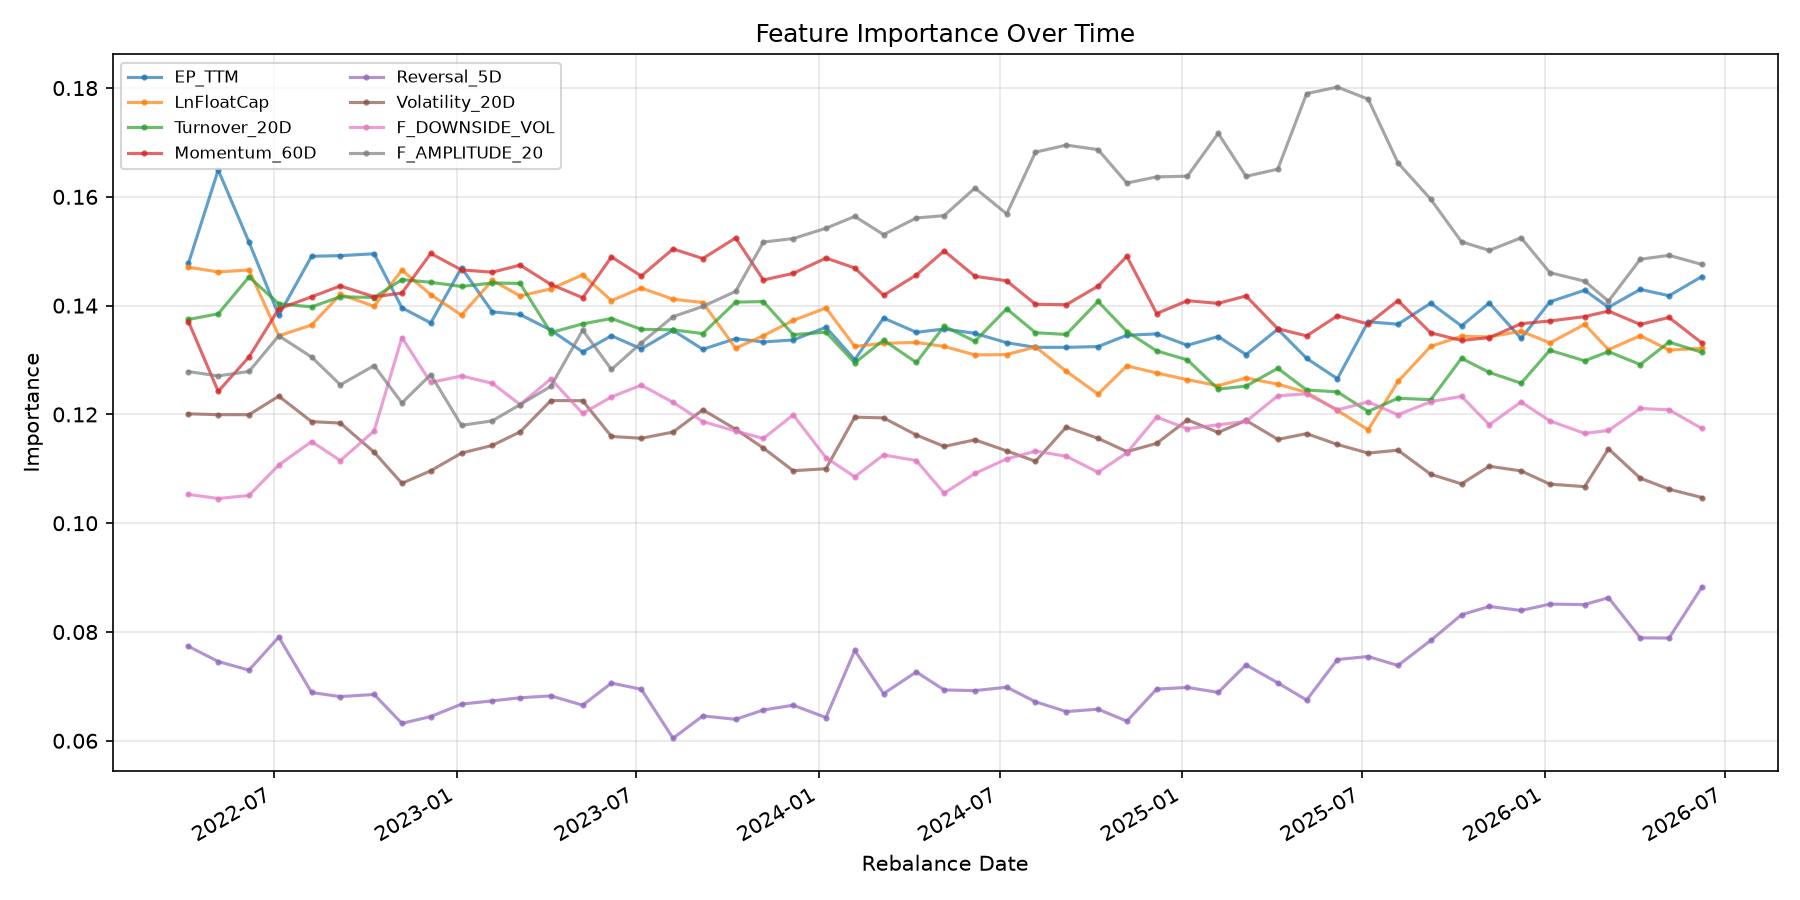

Values plotted in this chart, from the file beside it:
rebalance_date, EP_TTM, LnFloatCap, Turnover_20D, Momentum_60D, Reversal_5D, Volatility_20D, F_DOWNSIDE_VOL, F_AMPLITUDE_20
2022-04-06, 0.1478, 0.1471, 0.1375, 0.1371, 0.07737, 0.1201, 0.1053, 0.1279
2022-05-06, 0.1649, 0.1462, 0.1385, 0.1242, 0.07457, 0.12, 0.1045, 0.1271
2022-06-06, 0.1517, 0.1466, 0.1453, 0.1306, 0.07299, 0.1199, 0.1051, 0.1279
2022-07-06, 0.1382, 0.1345, 0.1403, 0.1394, 0.07906, 0.1234, 0.1107, 0.1345
2022-08-08, 0.1491, 0.1364, 0.1398, 0.1416, 0.06888, 0.1187, 0.115, 0.1305
2022-09-06, 0.1492, 0.1421, 0.1416, 0.1436, 0.06812, 0.1184, 0.1115, 0.1254
2022-10-10, 0.1495, 0.1399, 0.1415, 0.1416, 0.06851, 0.1131, 0.117, 0.129
2022-11-07, 0.1396, 0.1465, 0.1448, 0.1423, 0.0632, 0.1073, 0.1341, 0.1221
2022-12-06, 0.1368, 0.142, 0.1443, 0.1496, 0.06446, 0.1096, 0.1259, 0.1273
2023-01-06, 0.147, 0.1383, 0.1435, 0.1466, 0.06674, 0.1129, 0.1271, 0.118
2023-02-06, 0.1389, 0.1446, 0.1442, 0.1461, 0.06734, 0.1143, 0.1257, 0.1188
2023-03-06, 0.1384, 0.1418, 0.1441, 0.1474, 0.06791, 0.1168, 0.1218, 0.1218
2023-04-06, 0.1355, 0.1431, 0.135, 0.1439, 0.06826, 0.1225, 0.1265, 0.1252
2023-05-08, 0.1315, 0.1457, 0.1366, 0.1415, 0.06655, 0.1225, 0.1202, 0.1355
2023-06-06, 0.1345, 0.1409, 0.1376, 0.149, 0.07061, 0.1159, 0.1232, 0.1283
2023-07-06, 0.1321, 0.1432, 0.1356, 0.1454, 0.06948, 0.1156, 0.1254, 0.1331
2023-08-07, 0.1354, 0.1412, 0.1355, 0.1504, 0.06047, 0.1167, 0.1222, 0.138
2023-09-06, 0.132, 0.1406, 0.1349, 0.1487, 0.06457, 0.1208, 0.1187, 0.1398
2023-10-09, 0.1339, 0.1322, 0.1406, 0.1524, 0.06395, 0.1173, 0.1169, 0.1426
2023-11-06, 0.1333, 0.1345, 0.1407, 0.1447, 0.06567, 0.1138, 0.1156, 0.1517
2023-12-06, 0.1337, 0.1373, 0.1347, 0.1459, 0.06654, 0.1097, 0.1199, 0.1523
2024-01-08, 0.136, 0.1396, 0.1351, 0.1487, 0.06427, 0.11, 0.1121, 0.1542
2024-02-06, 0.1301, 0.1325, 0.1295, 0.1469, 0.07661, 0.1195, 0.1085, 0.1564
2024-03-06, 0.1377, 0.1331, 0.1337, 0.1419, 0.06867, 0.1194, 0.1125, 0.1531
2024-04-08, 0.1351, 0.1332, 0.1295, 0.1456, 0.07265, 0.1162, 0.1115, 0.1561
2024-05-06, 0.1357, 0.1325, 0.1362, 0.1501, 0.06935, 0.1141, 0.1055, 0.1565
2024-06-06, 0.1349, 0.1309, 0.1334, 0.1454, 0.06922, 0.1153, 0.1091, 0.1616
2024-07-08, 0.1332, 0.131, 0.1394, 0.1446, 0.06985, 0.1133, 0.1118, 0.1569
2024-08-06, 0.1323, 0.1324, 0.135, 0.1403, 0.06717, 0.1114, 0.1132, 0.1682
2024-09-06, 0.1323, 0.1279, 0.1347, 0.1402, 0.06537, 0.1177, 0.1123, 0.1695
2024-10-08, 0.1325, 0.1237, 0.1408, 0.1436, 0.06581, 0.1156, 0.1094, 0.1687
2024-11-06, 0.1345, 0.1289, 0.1352, 0.1491, 0.06361, 0.1132, 0.1129, 0.1625
2024-12-06, 0.1348, 0.1276, 0.1317, 0.1385, 0.0695, 0.1147, 0.1195, 0.1637
2025-01-06, 0.1327, 0.1264, 0.13, 0.1409, 0.06981, 0.119, 0.1174, 0.1638
2025-02-06, 0.1343, 0.1253, 0.1247, 0.1404, 0.0689, 0.1167, 0.1181, 0.1717
2025-03-06, 0.131, 0.1267, 0.1252, 0.1418, 0.07396, 0.1189, 0.1187, 0.1638
2025-04-07, 0.1357, 0.1256, 0.1285, 0.1357, 0.07065, 0.1154, 0.1234, 0.1651
2025-05-06, 0.1303, 0.1241, 0.1245, 0.1344, 0.06749, 0.1165, 0.1238, 0.179
2025-06-06, 0.1266, 0.1207, 0.1241, 0.1381, 0.07494, 0.1145, 0.1208, 0.1802
2025-07-07, 0.137, 0.1172, 0.1205, 0.1366, 0.07549, 0.1129, 0.1223, 0.178
2025-08-06, 0.1366, 0.1261, 0.123, 0.1409, 0.07384, 0.1134, 0.1199, 0.1662
2025-09-08, 0.1404, 0.1325, 0.1227, 0.135, 0.07844, 0.109, 0.1223, 0.1596
2025-10-09, 0.1363, 0.1344, 0.1303, 0.1336, 0.08317, 0.1072, 0.1233, 0.1517
2025-11-06, 0.1405, 0.1343, 0.1277, 0.1341, 0.0847, 0.1105, 0.1181, 0.1502
2025-12-08, 0.134, 0.1353, 0.1257, 0.1367, 0.08396, 0.1096, 0.1223, 0.1525
2026-01-06, 0.1407, 0.1331, 0.1318, 0.1372, 0.08512, 0.1072, 0.1188, 0.1461
2026-02-10, 0.1428, 0.1366, 0.1299, 0.138, 0.08505, 0.1067, 0.1165, 0.1445
2026-03-06, 0.1397, 0.1319, 0.1315, 0.139, 0.08631, 0.1137, 0.117, 0.1408
2026-04-07, 0.143, 0.1345, 0.1292, 0.1365, 0.07892, 0.1083, 0.1211, 0.1485
2026-05-06, 0.1418, 0.1318, 0.1333, 0.1378, 0.07889, 0.1063, 0.1208, 0.1492
2026-06-08, 0.1453, 0.1321, 0.1314, 0.1331, 0.08824, 0.1047, 0.1174, 0.1476
